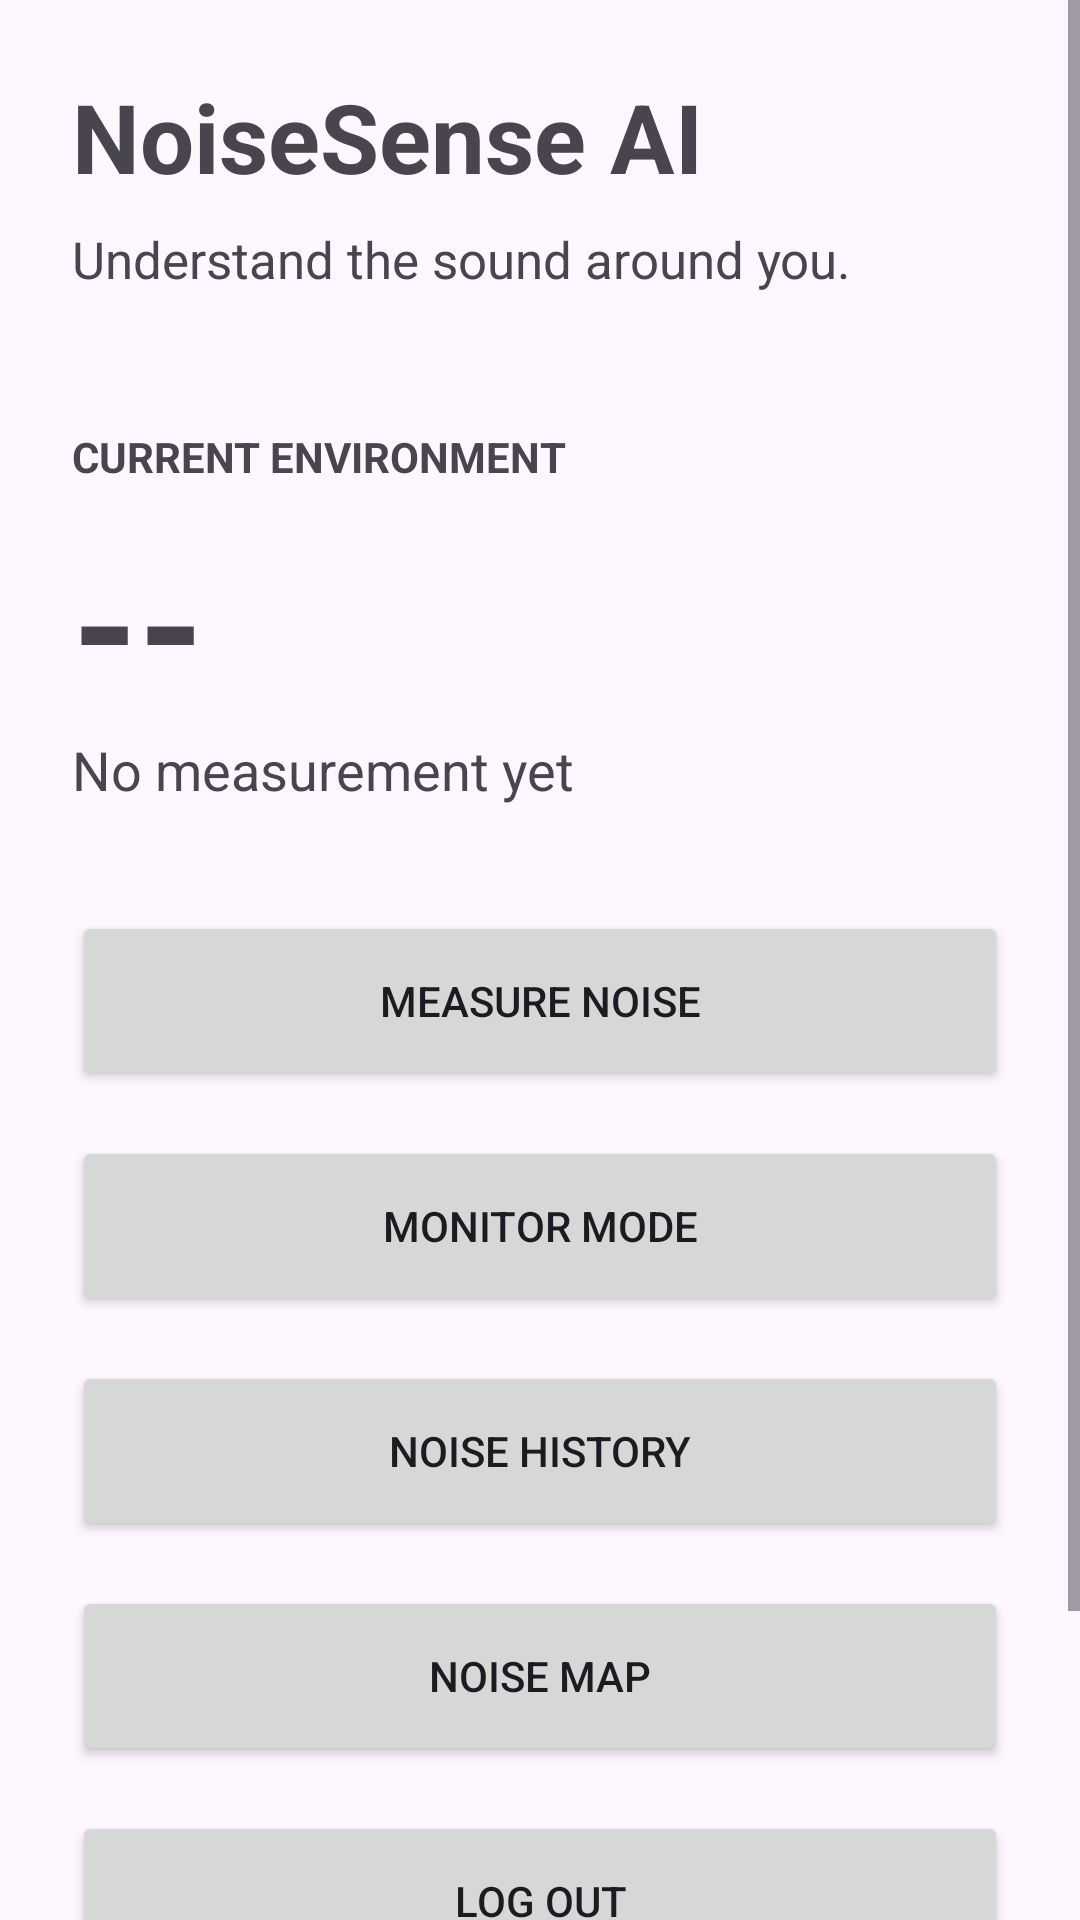

Produce the Android XML layout that renders to this screen, including the resource entries it uses.
<!-- AndroidManifest.xml: application theme Theme.NSense -->
<!-- res/layout/activity_home.xml -->
<?xml version="1.0" encoding="utf-8"?>
<ScrollView xmlns:android="http://schemas.android.com/apk/res/android"
    android:layout_width="match_parent"
    android:layout_height="match_parent">

    <LinearLayout
        android:layout_width="match_parent"
        android:layout_height="wrap_content"
        android:orientation="vertical"
        android:padding="24dp">

        <TextView
            android:id="@+id/tvAppName"
            android:layout_width="wrap_content"
            android:layout_height="wrap_content"
            android:text="NoiseSense AI"
            android:textSize="32sp"
            android:textStyle="bold" />

        <TextView
            android:id="@+id/tvTagline"
            android:layout_width="wrap_content"
            android:layout_height="wrap_content"
            android:layout_marginTop="8dp"
            android:text="Understand the sound around you."
            android:textSize="17sp" />

        <TextView
            android:id="@+id/tvCurrentNoiseTitle"
            android:layout_width="wrap_content"
            android:layout_height="wrap_content"
            android:layout_marginTop="45dp"
            android:text="CURRENT ENVIRONMENT"
            android:textSize="14sp"
            android:textStyle="bold" />

        <TextView
            android:id="@+id/tvNoiseLevel"
            android:layout_width="wrap_content"
            android:layout_height="wrap_content"
            android:layout_marginTop="8dp"
            android:text="--"
            android:textSize="56sp"
            android:textStyle="bold" />

        <TextView
            android:id="@+id/tvNoiseStatus"
            android:layout_width="wrap_content"
            android:layout_height="wrap_content"
            android:text="No measurement yet"
            android:textSize="18sp" />

        <Button
            android:id="@+id/btnMeasure"
            android:layout_width="match_parent"
            android:layout_height="60dp"
            android:layout_marginTop="35dp"
            android:text="Measure Noise" />

        <Button
            android:id="@+id/btnMonitor"
            android:layout_width="match_parent"
            android:layout_height="60dp"
            android:layout_marginTop="15dp"
            android:text="Monitor Mode" />

        <Button
            android:id="@+id/btnHistory"
            android:layout_width="match_parent"
            android:layout_height="60dp"
            android:layout_marginTop="15dp"
            android:text="Noise History" />

        <Button
            android:id="@+id/btnViewMap"
            android:layout_width="match_parent"
            android:layout_height="60dp"
            android:layout_marginTop="15dp"
            android:text="Noise Map" />

        <Button
            android:id="@+id/btnLogout"
            android:layout_width="match_parent"
            android:layout_height="60dp"
            android:layout_marginTop="15dp"
            android:text="Log Out" />

        <Button
            android:id="@+id/btnAbout"
            android:layout_width="match_parent"
            android:layout_height="60dp"
            android:layout_marginTop="15dp"
            android:text="About NoiseSense AI" />

    </LinearLayout>

</ScrollView>
<!-- resources referenced by this layout -->
<resources>
  <style name="Theme.NSense" parent="Base.Theme.NSense" />
  <style name="Base.Theme.NSense" parent="Theme.Material3.DayNight.NoActionBar">
          
          
      </style>
</resources>
